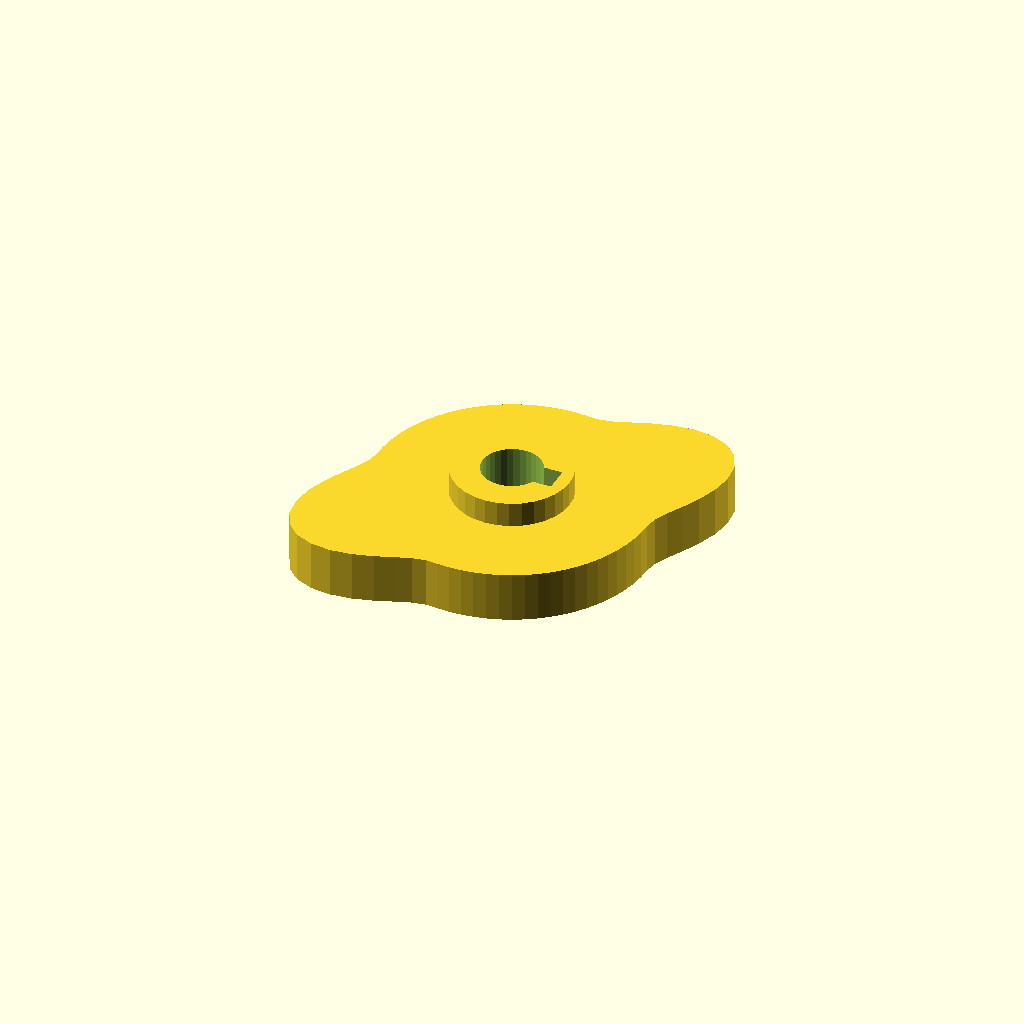
Cell 1: rendered with the file's own defaults.
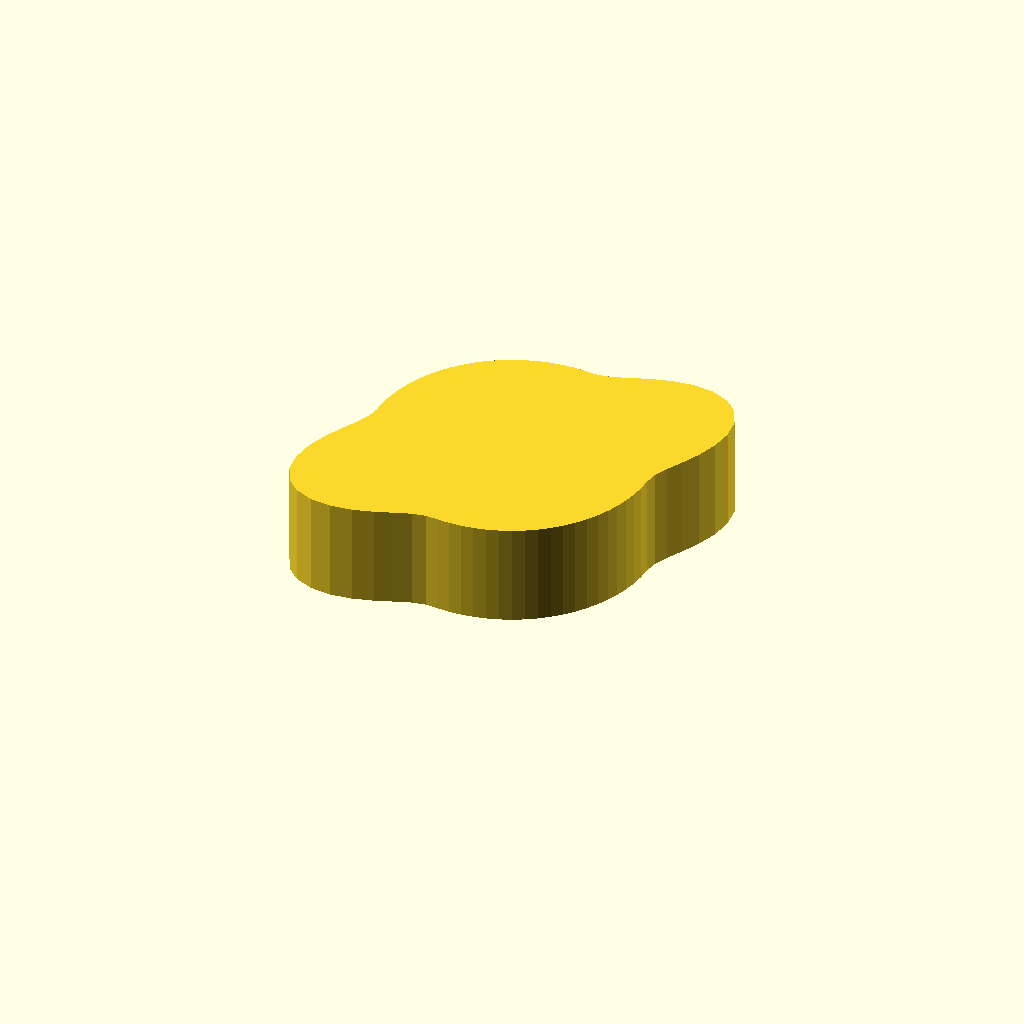
Cell 2: cam_t = 16 (everything else at default).
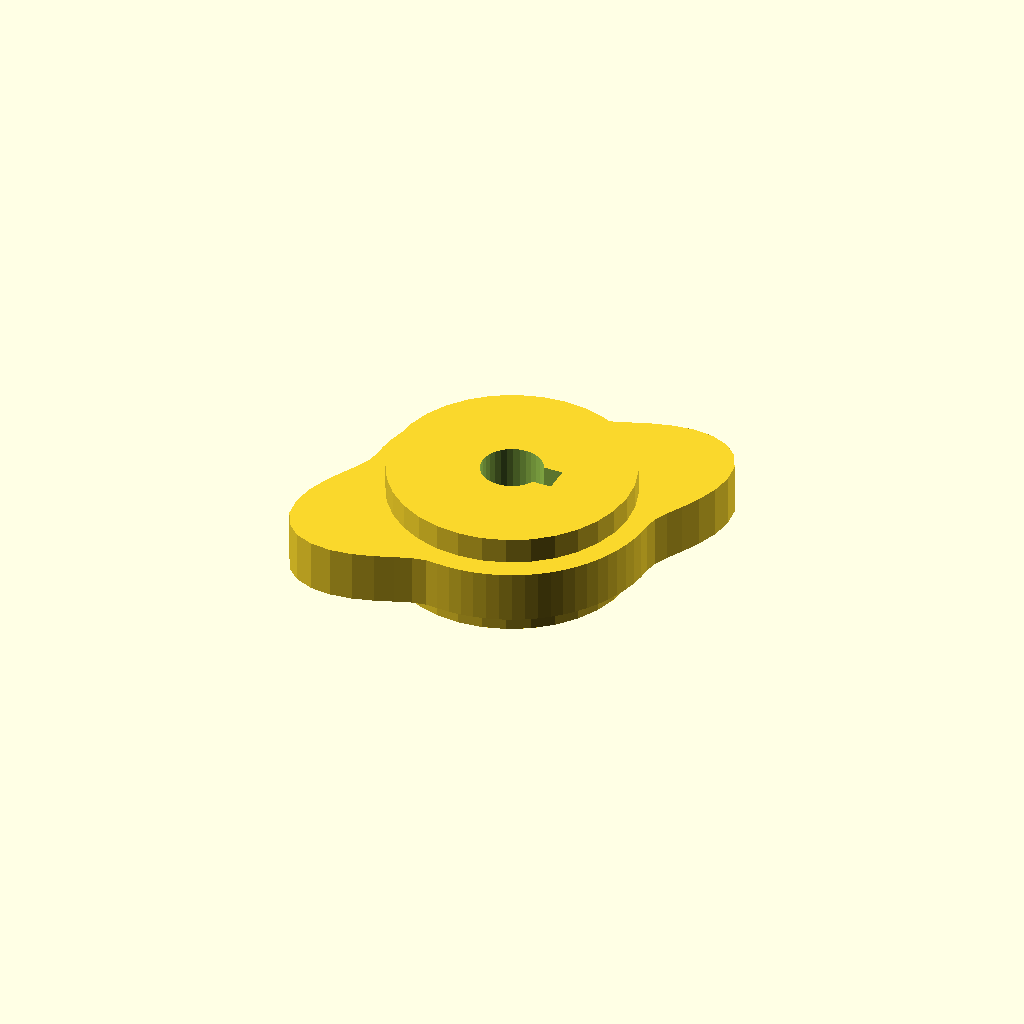
Cell 3: hub_d = 37.4 (everything else at default).
All cells are drawn from one camera (rotation 55°, 0°, 25°, orthographic, colour scheme Cornfield), so only the parameter changes between them.
Source of the model, optional_data/data/gen3/cams/part_0037.scad:
$fn = 32;

// ----------------------------------------------------------------------
// Cam: base radius 22 mm with a 12 mm lift over 150 degrees
// ----------------------------------------------------------------------

// --- parameters (mm) ---
base_r = 22;              // base radius
lift = 12;                // lift height above the base radius
lift_span = 150;          // angular width of the lift
lift_start = 0;           // angle where the lift starts
cam_t = 8;                // cam plate thickness
hub_d = 18.7;             // hub diameter
hub_h = 16;               // hub height
bore_d = 9.53;            // bore
key_w = 4;                // keyway width
key_depth = 2;            // keyway depth

cam_profile = [[22, 0], [22.344, 1.955], [23.298, 4.108], [24.638, 6.602], [26.043, 9.479], [27.155, 12.663], [27.651, 15.965], [27.305, 19.119], [26.025, 21.837], [23.87, 23.87], [21.03, 25.062], [17.781, 25.394], [14.427, 24.988], [11.235, 24.095], [8.386, 23.041], [5.941, 22.17], [3.839, 21.773], [1.917, 21.916], [0, 22], [-1.917, 21.916], [-3.82, 21.666], [-5.694, 21.25], [-7.524, 20.673], [-9.298, 19.939], [-11, 19.053], [-12.619, 18.021], [-14.141, 16.853], [-15.556, 15.556], [-16.853, 14.141], [-18.021, 12.619], [-19.053, 11], [-19.939, 9.298], [-20.673, 7.524], [-21.25, 5.694], [-21.666, 3.82], [-21.916, 1.917], [-22, 0], [-22.344, -1.955], [-23.298, -4.108], [-24.638, -6.602], [-26.043, -9.479], [-27.155, -12.663], [-27.651, -15.965], [-27.305, -19.119], [-26.025, -21.837], [-23.87, -23.87], [-21.03, -25.062], [-17.781, -25.394], [-14.427, -24.988], [-11.235, -24.095], [-8.386, -23.041], [-5.941, -22.17], [-3.839, -21.773], [-1.917, -21.916], [0, -22], [1.917, -21.916], [3.82, -21.666], [5.694, -21.25], [7.524, -20.673], [9.298, -19.939], [11, -19.053], [12.619, -18.021], [14.141, -16.853], [15.556, -15.556], [16.853, -14.141], [18.021, -12.619], [19.053, -11], [19.939, -9.298], [20.673, -7.524], [21.25, -5.694], [21.666, -3.82], [21.916, -1.917]];

difference() {
  union() {
    linear_extrude(height = cam_t) polygon(cam_profile);
    /* hub, proud of the cam plate on both sides */
    translate([0, 0, -4]) cylinder(h = hub_h, d = hub_d);
  }
  /* bore through the hub, 2.5 mm clear on both faces */
  translate([0, 0, -6.5]) cylinder(h = hub_h + 5, d = bore_d);
  /* keyway, milled through the whole hub */
  translate([2.763, -2, -6.5]) cube([4.5, 4, 21]);
}
Parameter table extracted from the source (name, type, default, range or options):
base_r: number, default 22
lift: number, default 12
lift_span: number, default 150
lift_start: number, default 0
cam_t: number, default 8
hub_d: number, default 18.7
hub_h: number, default 16
bore_d: number, default 9.53
key_w: number, default 4
key_depth: number, default 2
